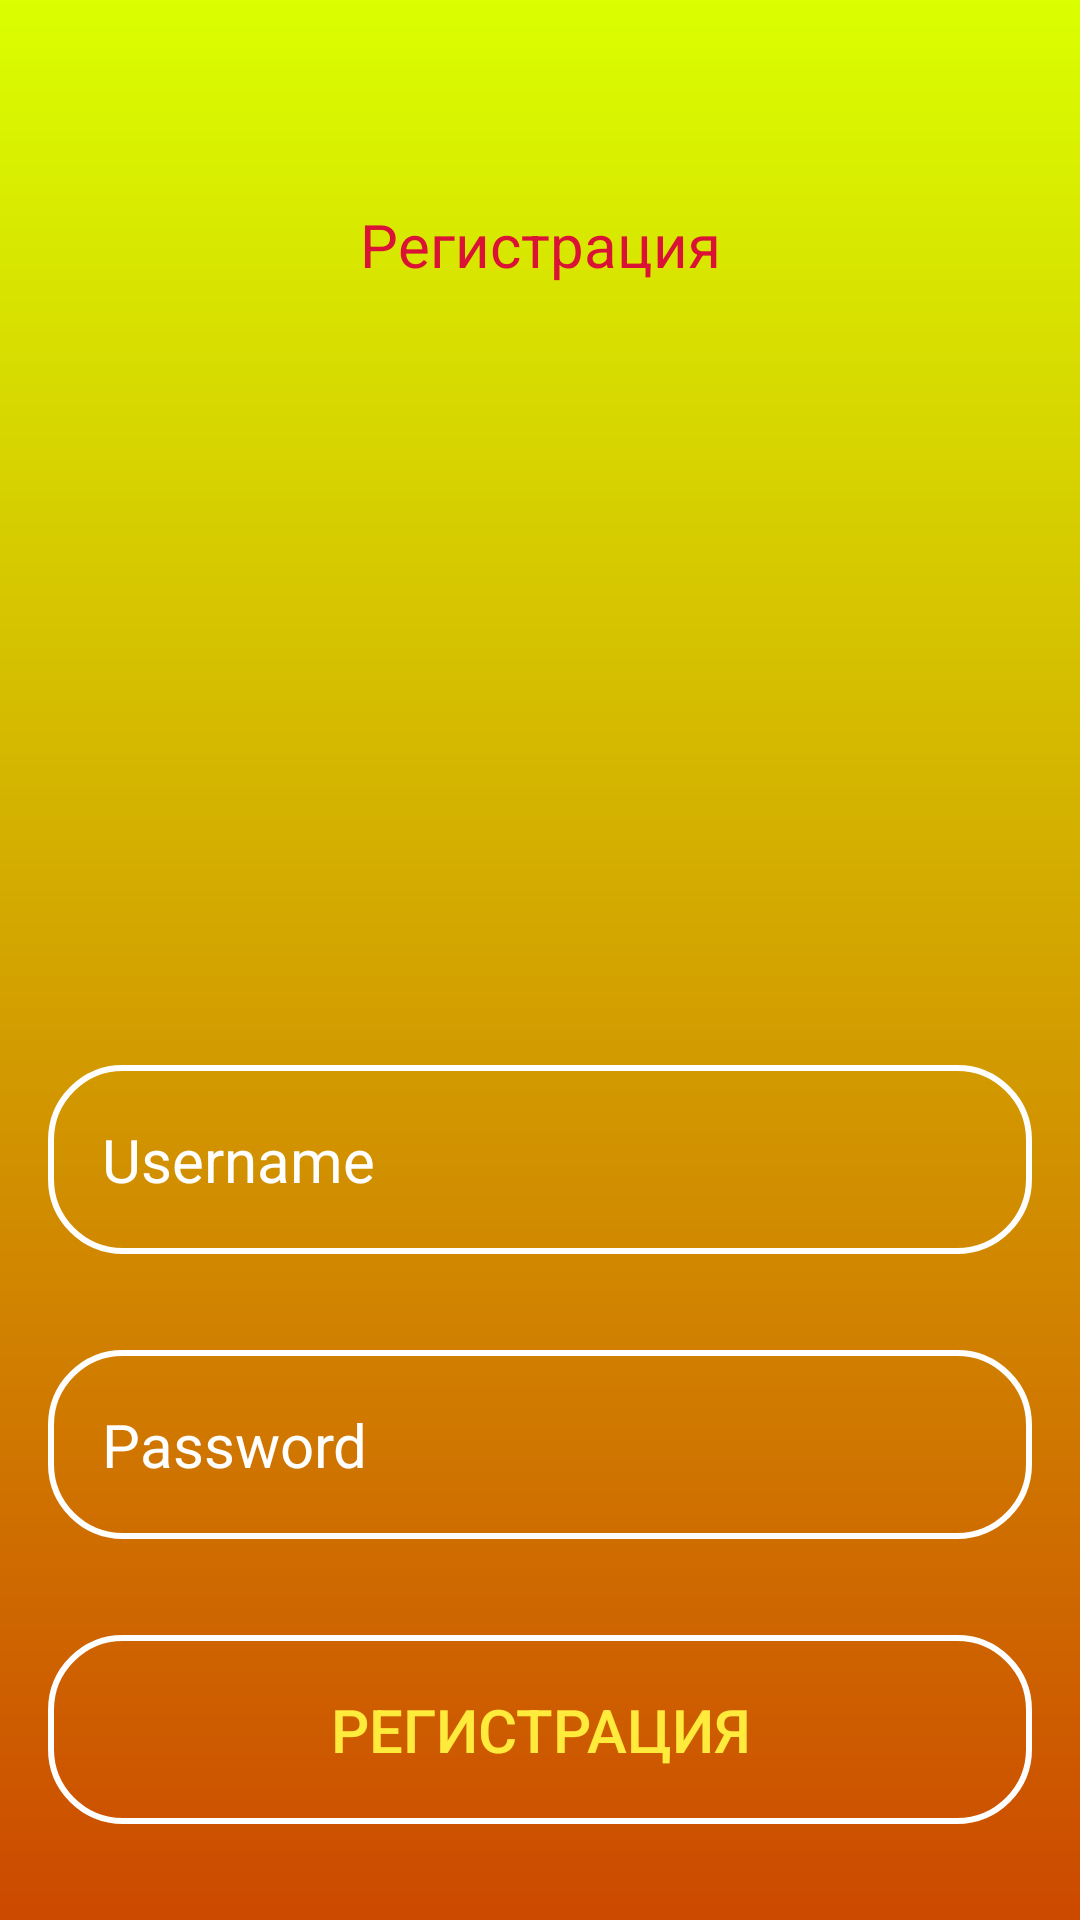

Produce the Android XML layout that renders to this screen, including the resource entries it uses.
<!-- AndroidManifest.xml: application theme Theme.ViewPager2PracticeBankApp -->
<!-- res/layout/fragment_sign_up.xml -->
<?xml version="1.0" encoding="utf-8"?>
<RelativeLayout xmlns:android="http://schemas.android.com/apk/res/android"
xmlns:tools="http://schemas.android.com/tools"
android:layout_width="match_parent"
android:layout_height="match_parent"
android:background="@drawable/login_background"
android:gravity="center"
android:padding="16dp"
tools:context=".SignUpFragment">

<LinearLayout
    android:layout_width="match_parent"
    android:layout_height="wrap_content"
    android:gravity="center"
    android:orientation="vertical">

    <TextView
        android:layout_width="match_parent"
        android:layout_height="wrap_content"
        android:gravity="center"
        android:text="@string/signup"
        android:textSize="20sp"
        android:padding="36dp"
        android:layout_marginBottom="32dp"
        android:backgroundTint="@color/white"
        android:textColor="@color/background"/>

    <ImageView
        android:layout_width="160dp"
        android:layout_height="160dp"
        android:src="@drawable/ic_account_circle"/>

    <EditText
        android:id="@+id/userNameSignUpET"
        android:layout_width="match_parent"
        android:layout_height="wrap_content"
        android:layout_marginTop="32dp"
        android:autofillHints="name"
        android:background="@drawable/rounded_corner"
        android:hint="@string/username"
        android:textColor="@color/white"
        android:textColorHint="@color/white"
        android:textSize="20sp"
        android:padding="18dp"
        android:inputType="text" />

    <EditText
        android:id="@+id/passwordSignUpET"
        android:layout_width="match_parent"
        android:layout_height="wrap_content"
        android:layout_marginTop="32dp"
        android:autofillHints="password"
        android:background="@drawable/rounded_corner"
        android:hint="@string/password"
        android:textColor="@color/white"
        android:textColorHint="@color/white"
        android:textSize="20sp"
        android:padding="18dp"
        android:inputType="textPassword" />

    <Button
        android:id="@+id/loginSignUpBTN"
        android:layout_width="match_parent"
        android:layout_height="wrap_content"
        android:layout_marginTop="32dp"
        android:text="@string/signup"
        android:textColor="@color/button_color"
        android:background="@drawable/rounded_corner"
        android:textSize="20sp"
        android:padding="18dp" />

</LinearLayout>

</RelativeLayout>
<!-- resources referenced by this layout -->
<resources>
  <color name="background">#D91236</color>
  <color name="button_color">#FFEB3B</color>
  <color name="white">#FFFFFFFF</color>
  <!-- drawable login_background (drawable) -->
  <?xml version="1.0" encoding="utf-8"?>
  <shape xmlns:android="http://schemas.android.com/apk/res/android">
  
      <gradient
          android:angle="100"
          android:endColor="#CC4900"
          android:startColor="#DAFF00"
          android:type="linear"/>
  
  </shape>
  <!-- drawable rounded_corner (drawable) -->
  <?xml version="1.0" encoding="utf-8"?>
  <shape xmlns:android="http://schemas.android.com/apk/res/android"
      android:shape="rectangle">
  
      <solid
          android:color="@android:color/transparent" />
  
      <corners android:radius="24dp" />
  
      <stroke
          android:color="#ffffff"
          android:width="2dp" />
  
  </shape>
  <string name="password">Password</string>
  <string name="signup">Регистрация</string>
  <string name="username">Username</string>
  <style name="Theme.ViewPager2PracticeBankApp" parent="Base.Theme.ViewPager2PracticeBankApp" />
  <style name="Base.Theme.ViewPager2PracticeBankApp" parent="Theme.Material3.DayNight.NoActionBar">
          
          
      </style>
</resources>
